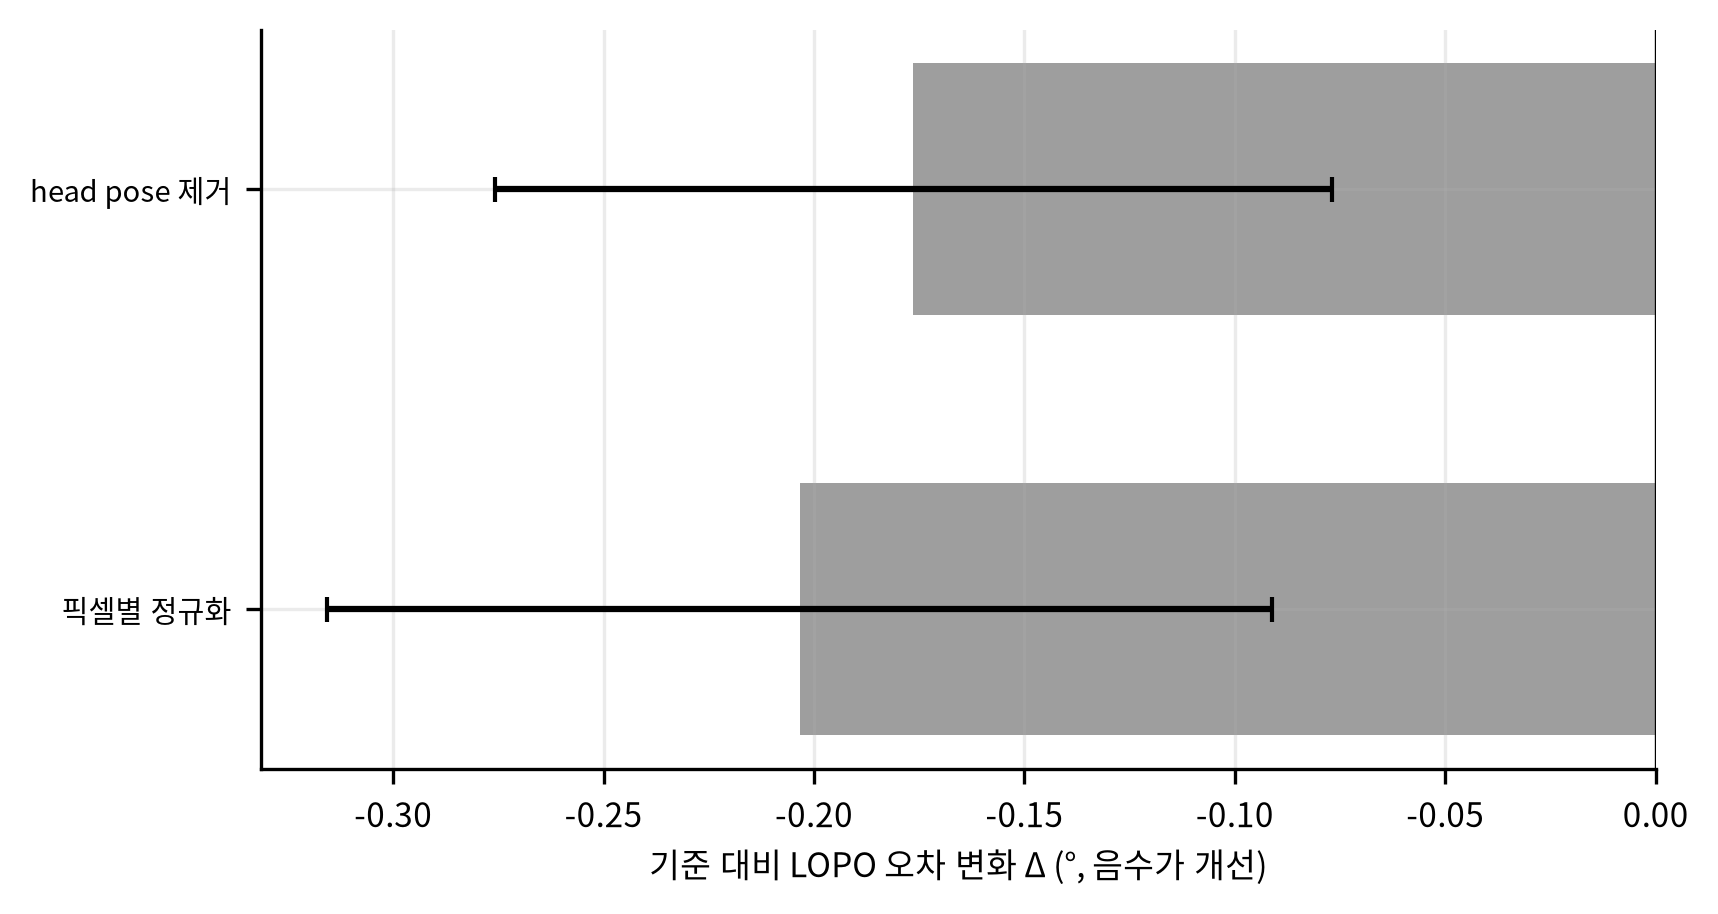

The table this chart was drawn from, first rows:
item, delta, se, p
head pose 제거, -0.1764, 0.0994, 0.09791
픽셀별 정규화, -0.2034, 0.1123, 0.09156
